Photos from the image-classification dataset "processed" in the GitHub repository ibrahimaddou/4ESGI_PROJET_Frameworks_Deep_Learning_Groupe5. Its 4 classes are: background, badge, briquet, telephone.

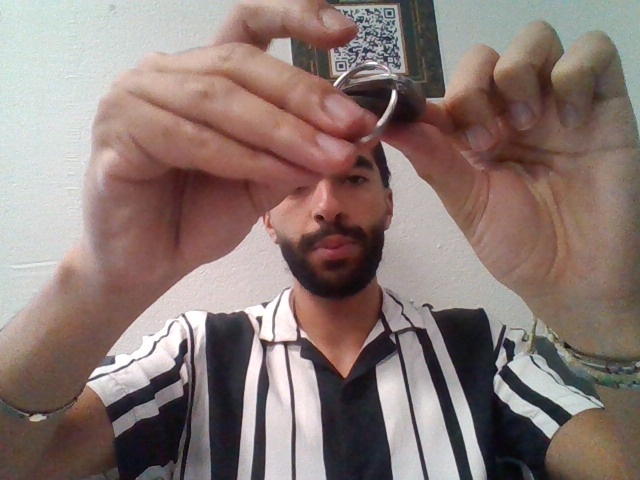
Label: badge

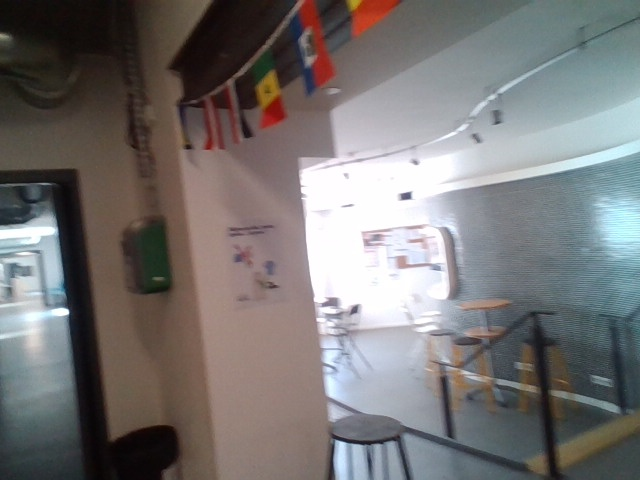
Label: background

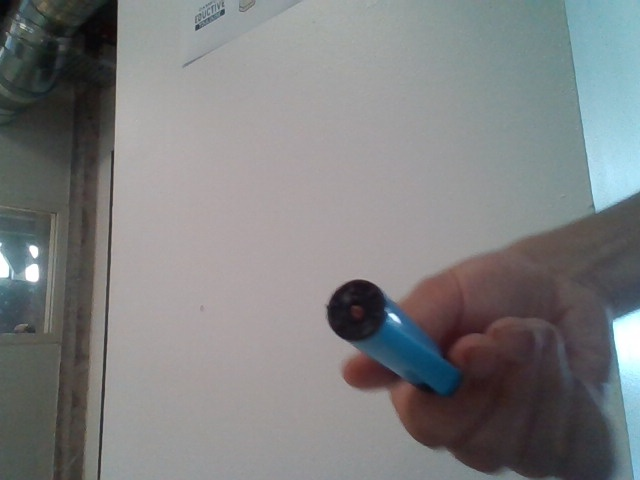
Label: briquet

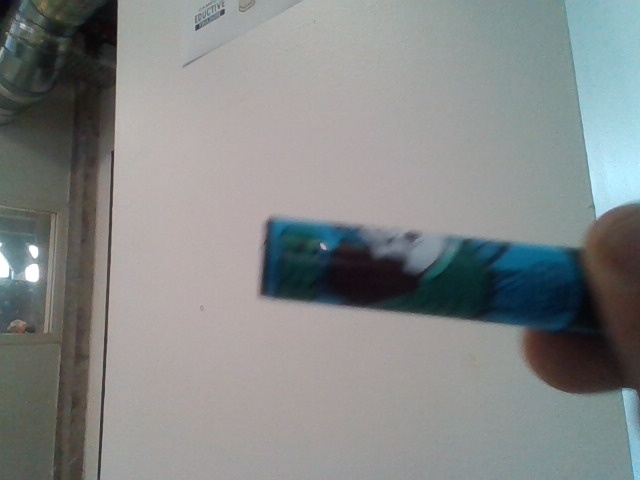
Label: briquet

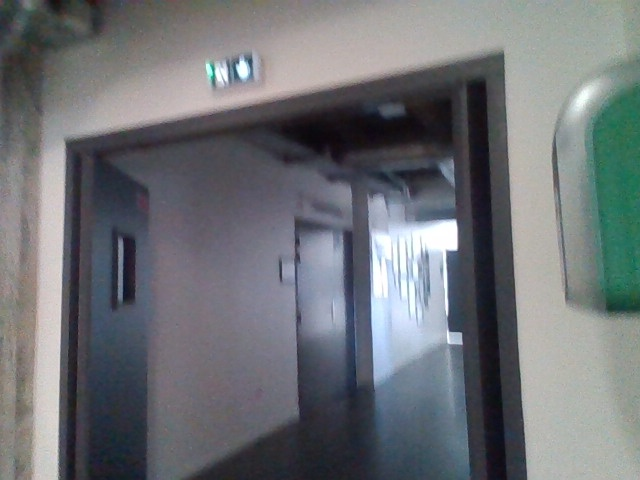
Label: background

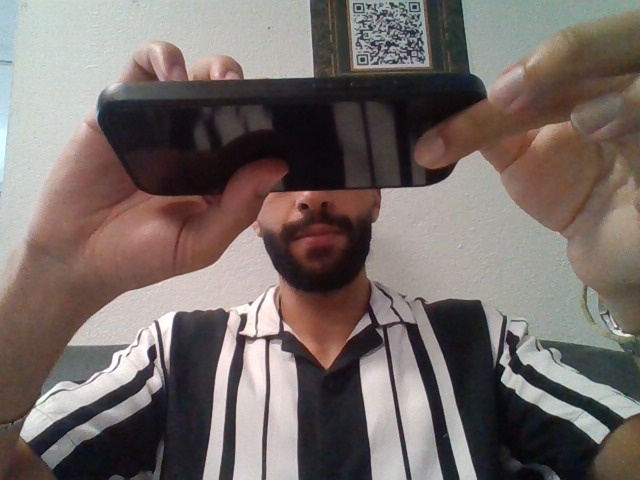
Label: telephone
